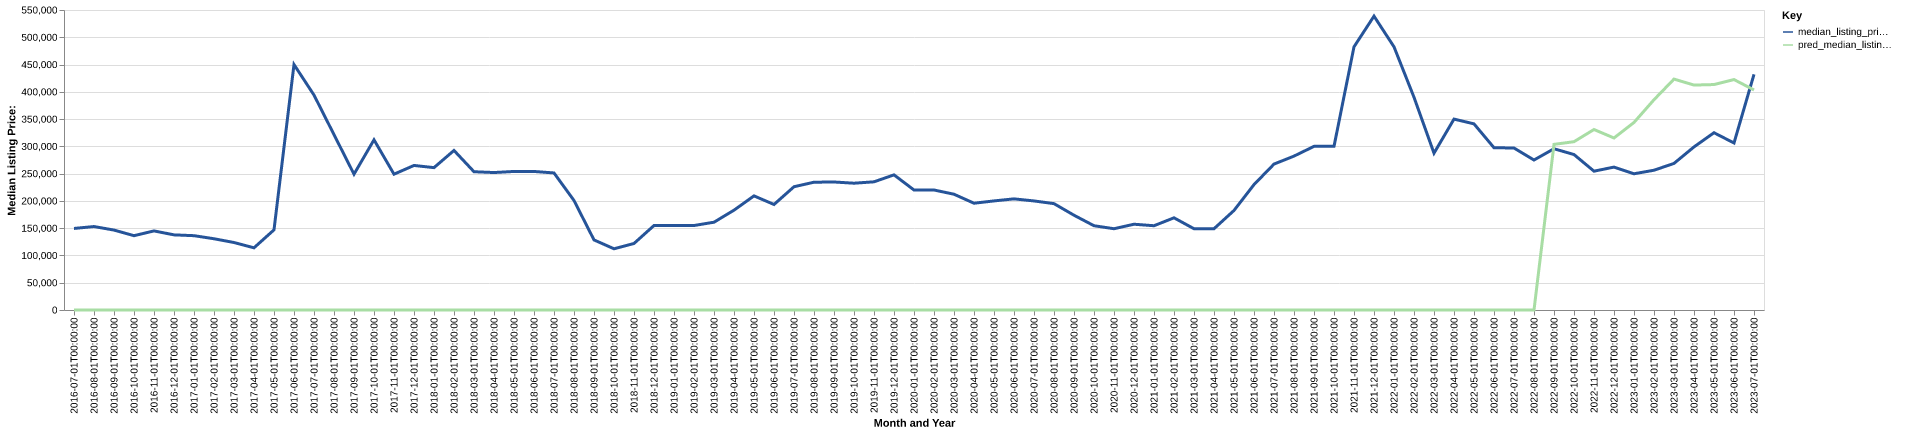

Data behind this chart, as committed beside it:
date, time_idx, median_listing_price, thirty_year_interest_rate_five, month, county_name, active_listing_count, median_days_on_market, pred_median_listing_price, month_year
2016-07-01, 0, 149500, 3.72, 7, san saba, tx, 10.0, 114.0, 0, Jul-2016
2016-08-01, 1, 153000, 3.73, 8, san saba, tx, 9.0, 77.0, 0, Aug-2016
2016-09-01, 2, 146525, 3.66, 9, san saba, tx, 10.0, 90.0, 0, Sep-2016
2016-10-01, 3, 136250, 3.64, 10, san saba, tx, 10.0, 117.0, 0, Oct-2016
2016-11-01, 4, 145000, 3.66, 11, san saba, tx, 9.0, 153.0, 0, Nov-2016
2016-12-01, 5, 137750, 3.48, 12, san saba, tx, 8.0, 177.0, 0, Dec-2016
2017-01-01, 6, 136250, 3.45, 1, san saba, tx, 8.0, 181.0, 0, Jan-2017
2017-02-01, 7, 130625, 3.5, 2, san saba, tx, 8.0, 139.0, 0, Feb-2017
2017-03-01, 8, 123725, 3.52, 3, san saba, tx, 8.0, 136.0, 0, Mar-2017
2017-04-01, 9, 114000, 4.03, 4, san saba, tx, 8.0, 75.0, 0, Apr-2017
2017-05-01, 10, 146950, 4.32, 5, san saba, tx, 8.0, 92.0, 0, May-2017
2017-06-01, 11, 450000, 4.2, 6, san saba, tx, 8.0, 120.0, 0, Jun-2017
2017-07-01, 12, 394000, 4.19, 7, san saba, tx, 8.0, 131.0, 0, Jul-2017
2017-08-01, 13, 321500, 4.3, 8, san saba, tx, 8.0, 64.0, 0, Aug-2017
2017-09-01, 14, 249000, 4.1, 9, san saba, tx, 7.0, 62.0, 0, Sep-2017
2017-10-01, 15, 312000, 4.05, 10, san saba, tx, 6.0, 101.0, 0, Oct-2017
2017-11-01, 16, 249000, 3.94, 11, san saba, tx, 9.0, 89.0, 0, Nov-2017
2017-12-01, 17, 265000, 4.03, 12, san saba, tx, 9.0, 107.0, 0, Dec-2017
2018-01-01, 18, 261000, 3.93, 1, san saba, tx, 10.0, 106.0, 0, Jan-2018
2018-02-01, 19, 292500, 3.83, 2, san saba, tx, 12.0, 100.0, 0, Feb-2018
2018-03-01, 20, 253500, 3.94, 3, san saba, tx, 12.0, 102.0, 0, Mar-2018
2018-04-01, 21, 252000, 3.95, 4, san saba, tx, 12.0, 127.0, 0, Apr-2018
2018-05-01, 22, 254000, 3.99, 5, san saba, tx, 14.0, 102.0, 0, May-2018
2018-06-01, 23, 254000, 4.15, 6, san saba, tx, 12.0, 135.0, 0, Jun-2018
2018-07-01, 24, 251250, 4.4, 7, san saba, tx, 11.0, 157.0, 0, Jul-2018
2018-08-01, 25, 200750, 4.46, 8, san saba, tx, 12.0, 127.0, 0, Aug-2018
2018-09-01, 26, 128500, 4.58, 9, san saba, tx, 14.0, 140.0, 0, Sep-2018
2018-10-01, 27, 112225, 4.66, 10, san saba, tx, 13.0, 146.0, 0, Oct-2018
2018-11-01, 28, 121950, 4.62, 11, san saba, tx, 10.0, 165.0, 0, Nov-2018
2018-12-01, 29, 154900, 4.54, 12, san saba, tx, 12.0, 127.0, 0, Dec-2018
2019-01-01, 30, 154900, 4.6, 1, san saba, tx, 12.0, 157.0, 0, Jan-2019
2019-02-01, 31, 154900, 4.72, 2, san saba, tx, 13.0, 184.0, 0, Feb-2019
2019-03-01, 32, 160943, 4.9, 3, san saba, tx, 12.0, 120.0, 0, Mar-2019
2019-04-01, 33, 183000, 4.94, 4, san saba, tx, 13.0, 35.0, 0, Apr-2019
2019-05-01, 34, 209225, 4.75, 5, san saba, tx, 13.0, 55.0, 0, May-2019
2019-06-01, 35, 193450, 4.51, 6, san saba, tx, 14.0, 65.0, 0, Jun-2019
2019-07-01, 36, 226000, 4.41, 7, san saba, tx, 12.0, 103.0, 0, Jul-2019
2019-08-01, 37, 234273, 4.41, 8, san saba, tx, 12.0, 123.0, 0, Aug-2019
2019-09-01, 38, 234682, 4.2, 9, san saba, tx, 12.0, 138.0, 0, Sep-2019
2019-10-01, 39, 232455, 4.14, 10, san saba, tx, 12.0, 145.0, 0, Oct-2019
2019-11-01, 40, 235000, 3.84, 11, san saba, tx, 12.0, 65.0, 0, Nov-2019
2019-12-01, 41, 247750, 3.81, 12, san saba, tx, 13.0, 69.0, 0, Dec-2019
2020-01-01, 42, 220000, 3.75, 1, san saba, tx, 13.0, 63.0, 0, Jan-2020
2020-02-01, 43, 220000, 3.73, 2, san saba, tx, 16.0, 82.0, 0, Feb-2020
2020-03-01, 44, 212250, 3.78, 3, san saba, tx, 21.0, 96.0, 0, Mar-2020
2020-04-01, 45, 195750, 3.75, 4, san saba, tx, 22.0, 86.0, 0, Apr-2020
2020-05-01, 46, 200000, 3.74, 5, san saba, tx, 20.0, 97.0, 0, May-2020
2020-06-01, 47, 203750, 3.72, 6, san saba, tx, 19.0, 105.0, 0, Jun-2020
2020-07-01, 48, 199950, 3.49, 7, san saba, tx, 16.0, 134.0, 0, Jul-2020
2020-08-01, 49, 195000, 3.65, 8, san saba, tx, 17.0, 147.0, 0, Aug-2020
2020-09-01, 50, 173750, 3.33, 9, san saba, tx, 18.0, 122.0, 0, Sep-2020
2020-10-01, 51, 154500, 3.28, 10, san saba, tx, 13.0, 86.0, 0, Oct-2020
2020-11-01, 52, 149000, 3.21, 11, san saba, tx, 12.0, 124.0, 0, Nov-2020
2020-12-01, 53, 157250, 3.07, 12, san saba, tx, 11.0, 107.0, 0, Dec-2020
2021-01-01, 54, 154500, 2.99, 1, san saba, tx, 13.0, 91.0, 0, Jan-2021
2021-02-01, 55, 169000, 2.93, 2, san saba, tx, 12.0, 46.0, 0, Feb-2021
2021-03-01, 56, 149000, 2.88, 3, san saba, tx, 10.0, 64.0, 0, Mar-2021
2021-04-01, 57, 149000, 2.84, 4, san saba, tx, 8.0, 90.0, 0, Apr-2021
2021-05-01, 58, 182500, 2.71, 5, san saba, tx, 4.0, 141.0, 0, May-2021
2021-06-01, 59, 229900, 2.79, 6, san saba, tx, 5.0, 25.0, 0, Jun-2021
... 25 more rows
